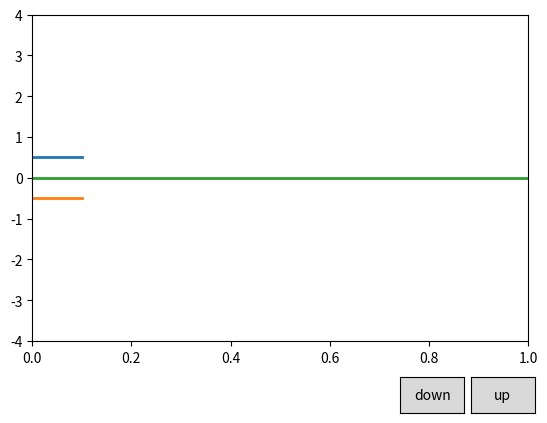

This figure's Python source:
"""
=======
Buttons
=======

Constructing a simple button GUI to modify a straight laser

The ``up`` and ``down` button widget helps visualize the laser with
new slope
"""

import numpy as np
import matplotlib.pyplot as plt
from matplotlib.widgets import Button

slope = np.array([-4, -3, -2, -1, 0, 1, 2, 3, 4])

fig, ax = plt.subplots()
plt.subplots_adjust(bottom=0.2)
plt.xlim(0.0, 1.0)
plt.ylim(-4.0, 4.0)
t = np.arange(0.0, 1.0, 0.001)

coil_l = np.arange(0, 0.2, 0.1)
coil_up = [0.5 for item in coil_l]
coil_down = [-0.5 for item in coil_l]
print(coil_l,coil_up,coil_down)
plt.plot(coil_l, coil_up, lw=2)
plt.plot(coil_l, coil_down, lw=2)

# s = np.sin(2*np.pi*freqs[0]*t)
s = slope[4] * t
l, = plt.plot(t, s, lw=2)


class Index(object):
    ind = 4

    def up(self, event):
        self.ind += 1
        i = self.ind % len(slope)
        ydata = slope[i] * t
        l.set_ydata(ydata)
        plt.plot(coil_l, coil_up, lw=2)
        plt.plot(coil_l, coil_down, lw=2)
        plt.draw()
        

    def down(self, event):
        self.ind -= 1
        i = self.ind % len(slope)
        ydata = slope[i] * t
        l.set_ydata(ydata)
        plt.plot(coil_l, coil_up, lw=2)
        plt.plot(coil_l, coil_down, lw=2)
        plt.draw()

# Below part for buttons:
callback = Index()

axdown = plt.axes([0.7, 0.05, 0.1, 0.075])

axup = plt.axes([0.81, 0.05, 0.1, 0.075])

bup = Button(axup, 'up')
bup.on_clicked(callback.up)

bdown = Button(axdown, 'down')
bdown.on_clicked(callback.down)

plt.show()
